The GitHub repository thutranhsodo/CS231 contains a labelled image folder "Dataset" with 6 categories: dress, hand bag, hat, shirt, shoes, trousers. Examples follow, each with its label.

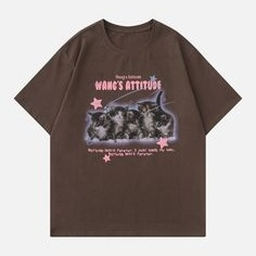
Label: shirt

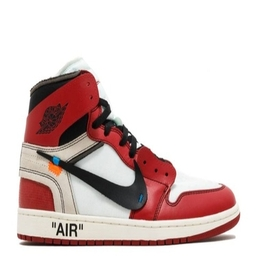
Label: shoes

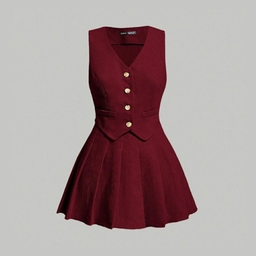
Label: dress

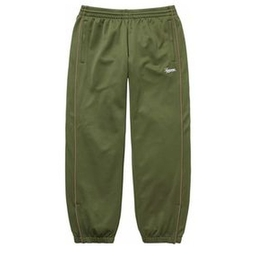
Label: trousers

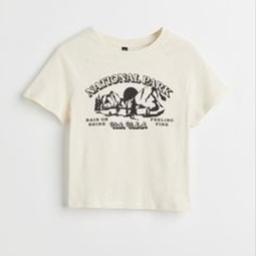
Label: shirt

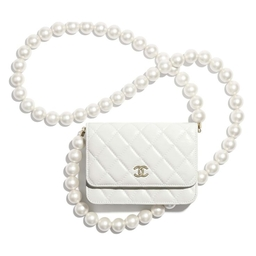
Label: hand bag
